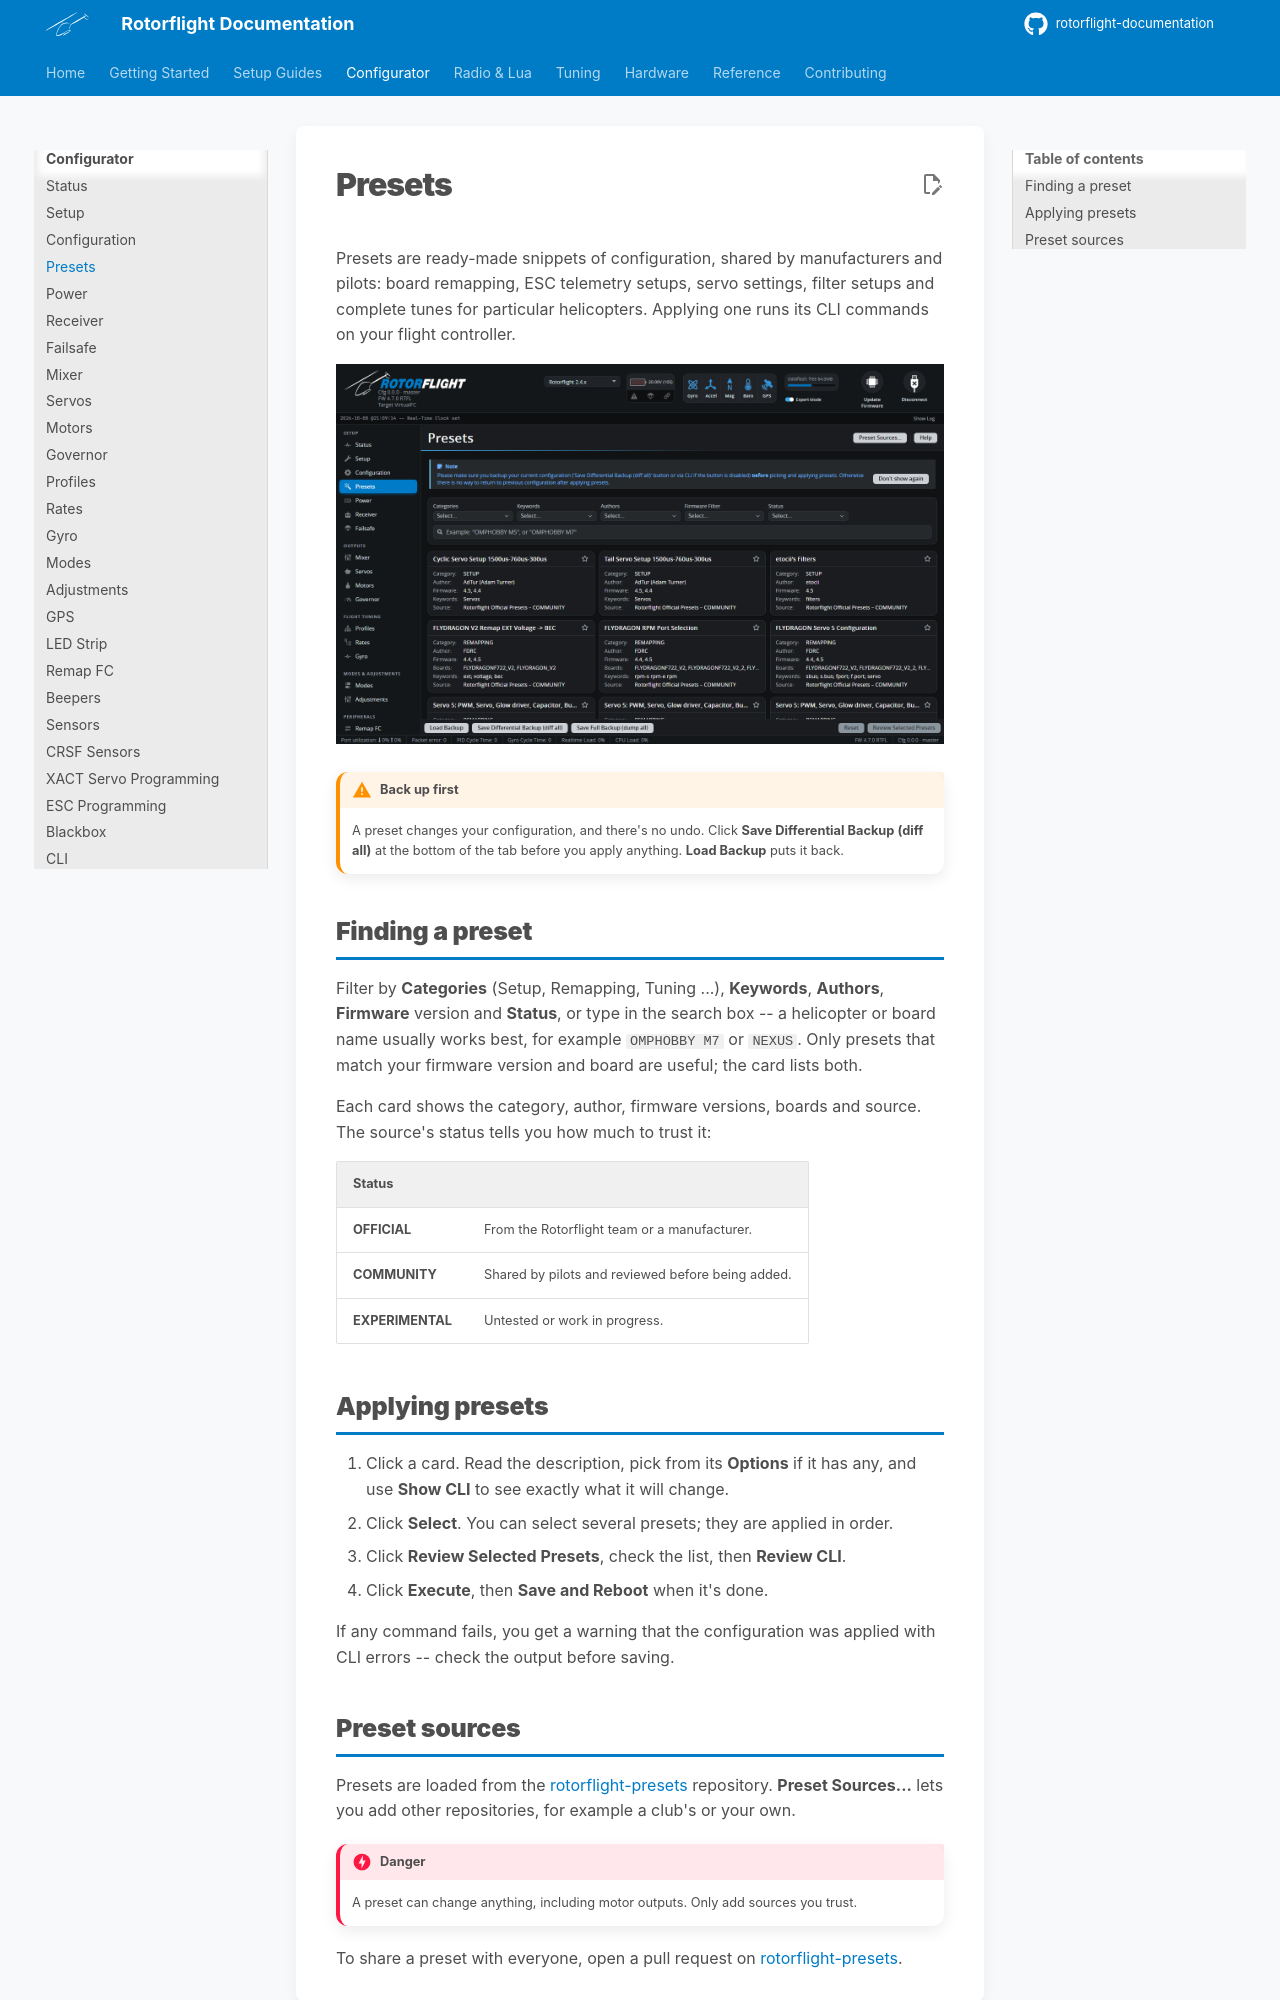

repository: rotorflight/rotorflight-documentation · page: configurator/tabs/presets/index.html · generator: mkdocs

# Presets

Presets are ready-made snippets of configuration, shared by manufacturers
and pilots: board remapping, ESC telemetry setups, servo settings, filter
setups and complete tunes for particular helicopters. Applying one runs its
CLI commands on your flight controller.

![Presets tab](../../assets/images/configurator/presets.png)

!!! warning "Back up first"
    A preset changes your configuration, and there's no undo. Click **Save
    Differential Backup (diff all)** at the bottom of the tab before you
    apply anything. **Load Backup** puts it back.

## Finding a preset

Filter by **Categories** (Setup, Remapping, Tuning ...), **Keywords**,
**Authors**, **Firmware** version and **Status**, or type in the search box
-- a helicopter or board name usually works best, for example
`OMPHOBBY M7` or `NEXUS`. Only presets that match your firmware version and
board are useful; the card lists both.

Each card shows the category, author, firmware versions, boards and
source. The source's status tells you how much to trust it:

| Status | |
| --- | --- |
| **OFFICIAL** | From the Rotorflight team or a manufacturer. |
| **COMMUNITY** | Shared by pilots and reviewed before being added. |
| **EXPERIMENTAL** | Untested or work in progress. |

## Applying presets

1. Click a card. Read the description, pick from its **Options** if it has
   any, and use **Show CLI** to see exactly what it will change.
2. Click **Select**. You can select several presets; they are applied in
   order.
3. Click **Review Selected Presets**, check the list, then **Review CLI**.
4. Click **Execute**, then **Save and Reboot** when it's done.

If any command fails, you get a warning that the configuration was applied
with CLI errors -- check the output before saving.
